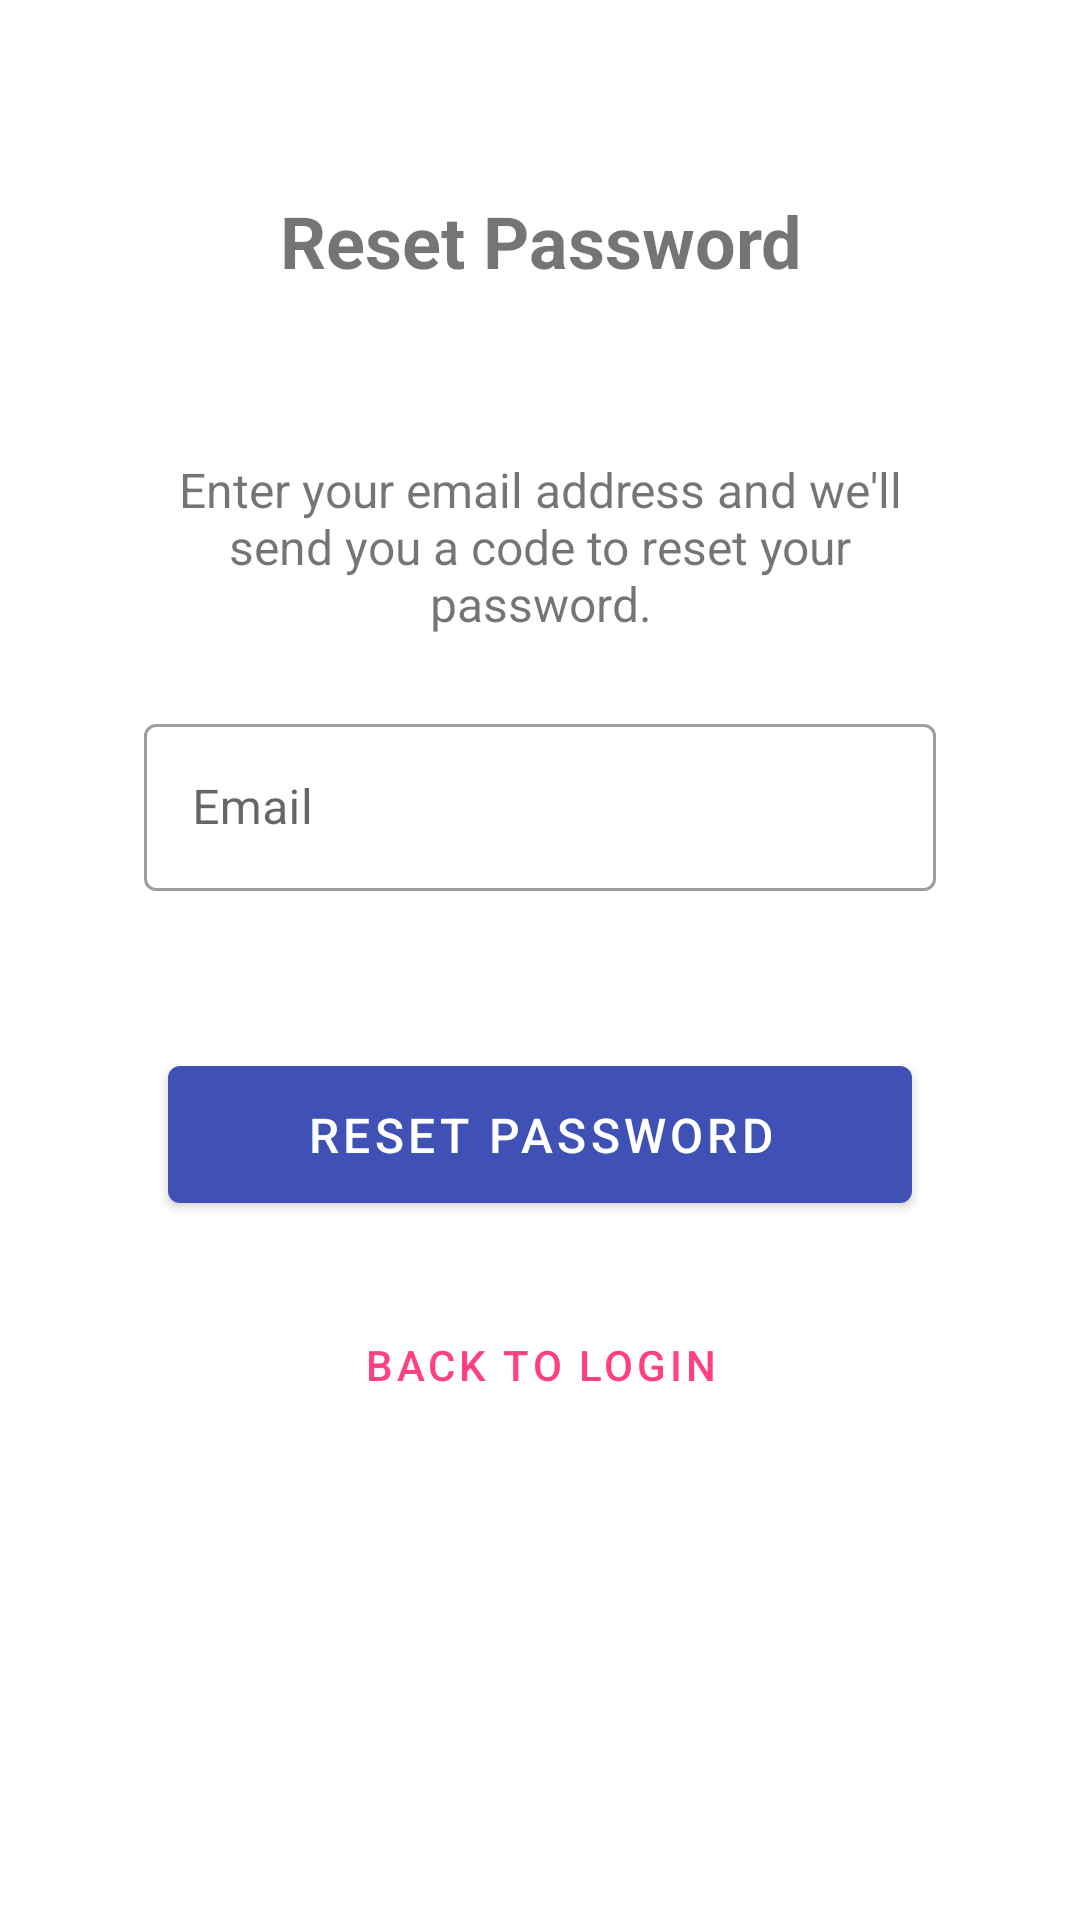

This screen was rendered from an Android layout file. Write that file and the resources it references.
<!-- AndroidManifest.xml: application theme AppTheme -->
<!-- res/layout/forgotpassword.xml -->
<?xml version="1.0" encoding="utf-8"?>
<ScrollView xmlns:android="http://schemas.android.com/apk/res/android"
    xmlns:app="http://schemas.android.com/apk/res-auto"
    android:layout_width="match_parent"
    android:layout_height="match_parent"
    android:fillViewport="true">

    <androidx.constraintlayout.widget.ConstraintLayout
        android:layout_width="match_parent"
        android:layout_height="wrap_content"
        android:padding="24dp">

        <TextView
            android:id="@+id/tv_forgot_password_title"
            android:layout_width="match_parent"
            android:layout_height="wrap_content"
            android:layout_marginTop="40dp"
            android:text="@string/forgot_password_title"
            android:textAlignment="center"
            android:textSize="24sp"
            android:textStyle="bold"
            app:layout_constraintEnd_toEndOf="parent"
            app:layout_constraintStart_toStartOf="parent"
            app:layout_constraintTop_toTopOf="parent" />

        <LinearLayout
            android:id="@+id/forgot_password_form_container"
            style="@style/FormContainer"
            android:layout_marginTop="32dp"
            app:layout_constraintEnd_toEndOf="parent"
            app:layout_constraintStart_toStartOf="parent"
            app:layout_constraintTop_toBottomOf="@+id/tv_forgot_password_title">

            <TextView
                android:layout_width="match_parent"
                android:layout_height="wrap_content"
                android:layout_marginBottom="24dp"
                android:text="Enter your email address and we'll send you a code to reset your password."
                android:textAlignment="center"
                android:textSize="16sp" />

            <com.google.android.material.textfield.TextInputLayout
                android:id="@+id/til_email"
                style="@style/Widget.MaterialComponents.TextInputLayout.OutlinedBox"
                android:layout_width="match_parent"
                android:layout_height="wrap_content"
                android:layout_marginBottom="24dp"
                android:hint="@string/hint_email"
                app:errorEnabled="true">

                <com.google.android.material.textfield.TextInputEditText
                    android:id="@+id/et_email"
                    android:layout_width="match_parent"
                    android:layout_height="wrap_content"
                    android:inputType="textEmailAddress"
                    android:maxLines="1" />
            </com.google.android.material.textfield.TextInputLayout>

            <com.google.android.material.button.MaterialButton
                android:id="@+id/btn_reset_password"
                style="@style/AppButton"
                android:text="@string/btn_reset_password" />

            <com.google.android.material.button.MaterialButton
                android:id="@+id/btn_back_to_login"
                style="@style/TextLink"
                android:layout_width="match_parent"
                android:layout_height="wrap_content"
                android:layout_gravity="center_horizontal"
                android:layout_marginTop="16dp"
                android:text="@string/btn_back_to_login"
                android:textAlignment="center" />

        </LinearLayout>

    </androidx.constraintlayout.widget.ConstraintLayout>
</ScrollView>
<!-- resources referenced by this layout -->
<resources>
  <string name="btn_back_to_login">Back to Login</string>
  <string name="btn_reset_password">Reset Password</string>
  <string name="forgot_password_title">Reset Password</string>
  <string name="hint_email">Email</string>
  <style name="AppButton" parent="Widget.MaterialComponents.Button">
          <item name="android:layout_width">match_parent</item>
          <item name="android:layout_height">wrap_content</item>
          <item name="android:padding">12dp</item>
          <item name="android:textSize">16sp</item>
          <item name="android:layout_margin">8dp</item>
      </style>
  <style name="FormContainer">
          <item name="android:layout_width">match_parent</item>
          <item name="android:layout_height">wrap_content</item>
          <item name="android:padding">24dp</item>
          <item name="android:orientation">vertical</item>
      </style>
  <style name="TextLink" parent="Widget.MaterialComponents.Button.TextButton">
          <item name="android:layout_width">wrap_content</item>
          <item name="android:layout_height">wrap_content</item>
          <item name="android:textSize">14sp</item>
          <item name="android:textColor">@color/colorAccent</item>
      </style>
  <style name="AppTheme" parent="Theme.MaterialComponents.Light.NoActionBar">
          
          <item name="colorPrimary">@color/colorPrimary</item>
          <item name="colorPrimaryDark">@color/colorPrimaryDark</item>
          <item name="colorAccent">@color/colorAccent</item>
          
          <item name="textInputStyle">@style/Widget.MaterialComponents.TextInputLayout.OutlinedBox</item>
      </style>
  <color name="colorAccent">#FF4081</color>
  <color name="colorPrimary">#3F51B5</color>
  <color name="colorPrimaryDark">#303F9F</color>
</resources>
